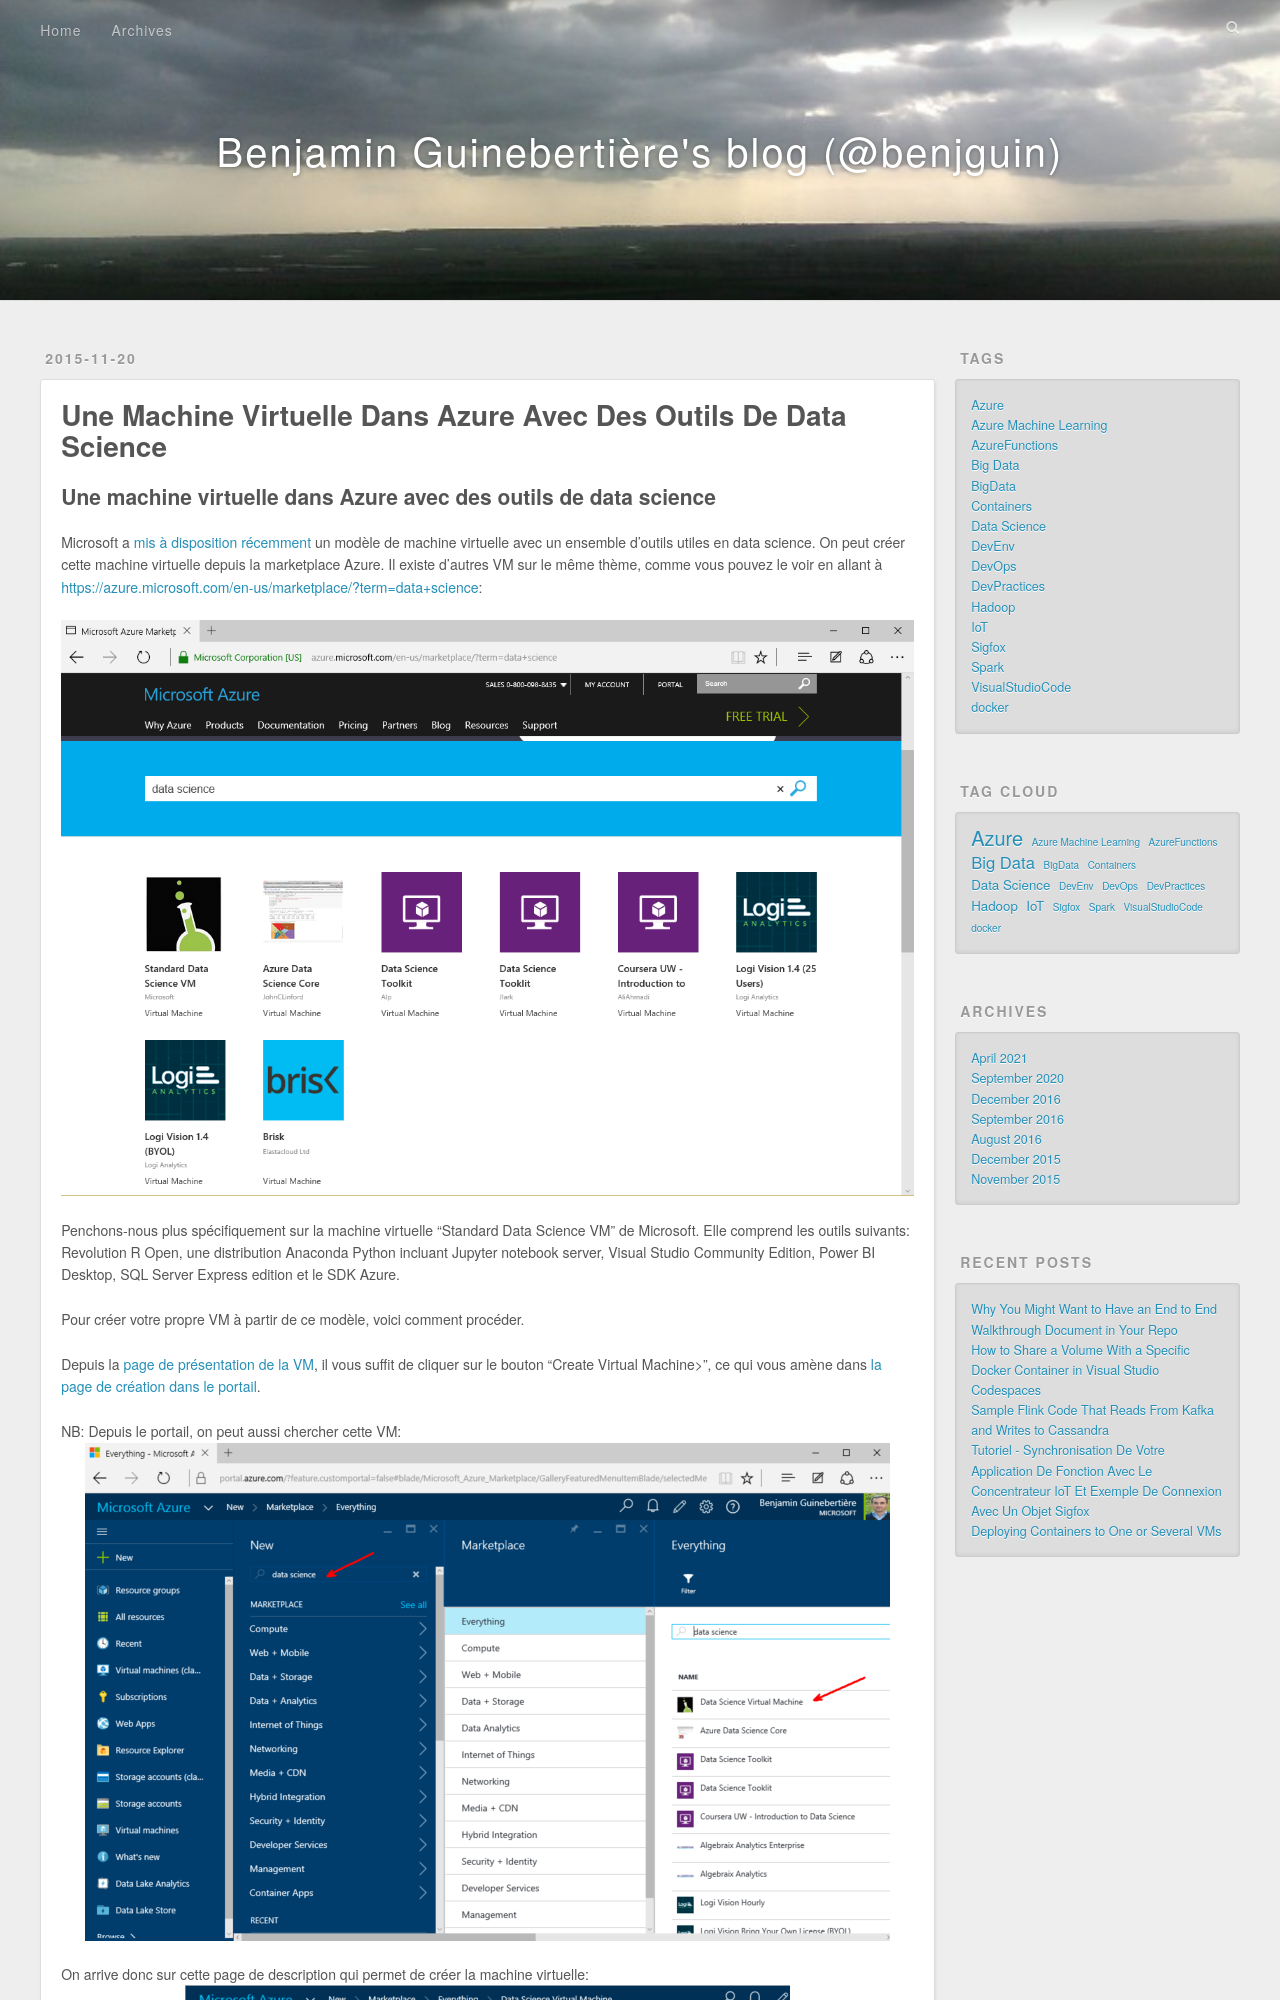

repository: benjguin/benjguin.github.io · page: 2015/11/20/une-vm-datascience-dans-azure/index.html · generator: jekyll

---
title: Une machine virtuelle dans Azure avec des outils de data science
date: 2015-11-20
tags: 
- Azure
- Data Science
---

## Une machine virtuelle dans Azure avec des outils de data science

Microsoft a [mis à disposition récemment](https://social.msdn.microsoft.com/Forums/azure/en-US/home?forum=MachineLearning&announcementId=7edd436b-93e2-4e61-84fb-ba3966d4092d) un modèle de machine virtuelle avec un ensemble d'outils utiles en data science. On peut créer cette machine virtuelle depuis la marketplace Azure. Il existe d'autres VM sur le même thème, comme vous pouvez le voir en allant à [https://azure.microsoft.com/en-us/marketplace/?term=data+science](https://azure.microsoft.com/en-us/marketplace/?term=data+science):

![](/images/151120a/1.png)

Penchons-nous plus spécifiquement sur la machine virtuelle "Standard Data Science VM" de Microsoft. Elle comprend les outils suivants: 
Revolution R Open, une distribution Anaconda Python incluant Jupyter notebook server, Visual Studio Community Edition, Power BI Desktop, SQL Server Express edition et le SDK Azure.

Pour créer votre propre VM à partir de ce modèle, voici comment procéder.
